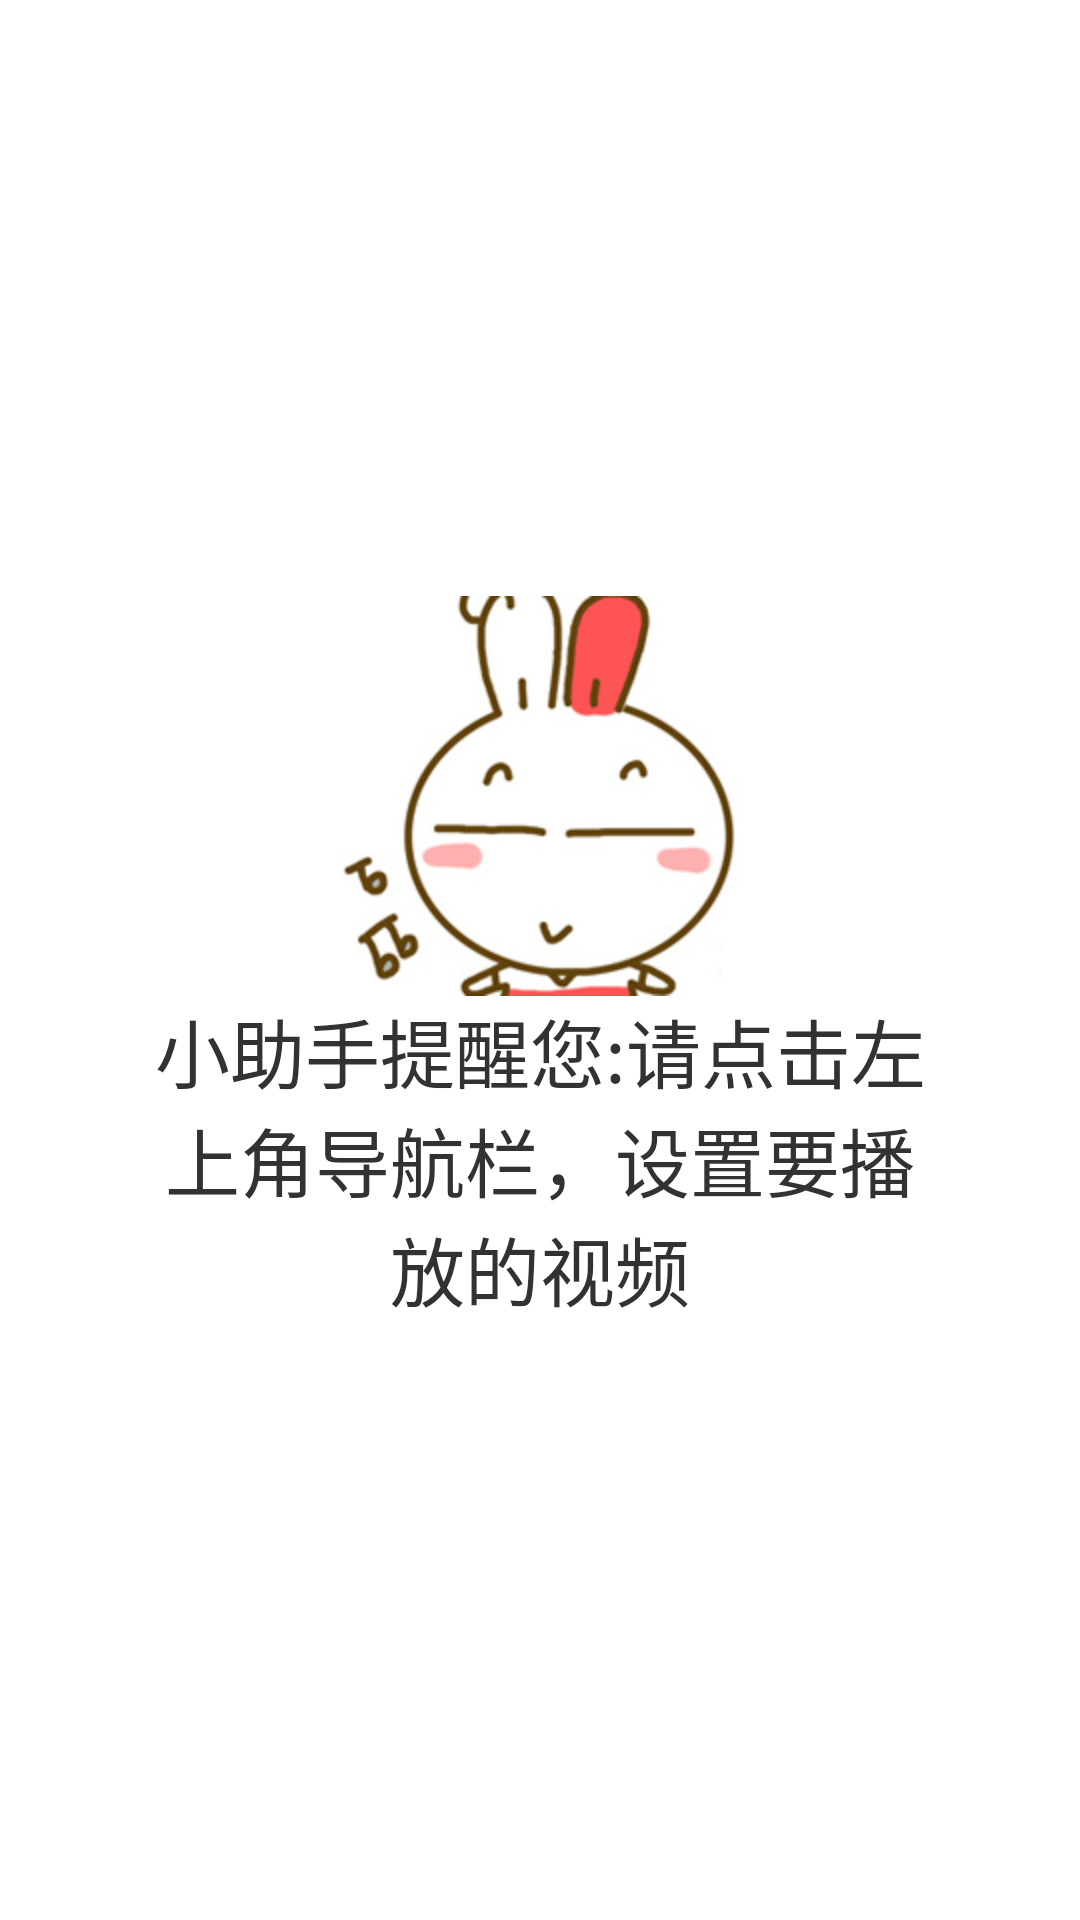

Here is an Android app screen rendered from its layout file. Give the layout XML and the strings, colors and styles it references.
<!-- AndroidManifest.xml: application theme android:Theme.Holo.Light.DarkActionBar -->
<!-- res/layout/activity_splash.xml -->
<android.support.v4.widget.DrawerLayout
    xmlns:android="http://schemas.android.com/apk/res/android"
    xmlns:app="http://schemas.android.com/apk/res/com.app.ad"
    xmlns:imagecontrol="http://schemas.android.com/apk/res/com.app.ad"
    android:id="@+id/drawer_layout"
    android:layout_width="match_parent"
    android:layout_height="match_parent"
    >
     <FrameLayout 
    android:layout_width="match_parent"
    android:layout_height="match_parent"
    android:orientation="vertical">
    <LinearLayout
        android:id="@+id/ll_videoHint"
        android:layout_width="match_parent"
        android:layout_height="match_parent"
        android:padding="50dp"
        android:orientation="vertical"
        android:gravity="center"
        android:background="@color/white">
       <ImageView
        android:id="@+id/imv_videoHint"
        android:layout_width="wrap_content"
        android:layout_height="wrap_content"
        android:scaleType="centerCrop"
        android:src="@drawable/video_hint" />
       <TextView
        android:id="@+id/tv_videoHint"
        android:layout_width="wrap_content"
        android:layout_height="wrap_content"
        android:text="@string/video_hint"
        android:textSize="25sp" 
        android:gravity="center" />
    </LinearLayout>
   </FrameLayout>
    <LinearLayout
      android:id="@+id/left_layout"
      android:layout_width="240dp"
      android:layout_height="match_parent"
      android:layout_gravity="start"
      android:orientation="vertical"
      android:background="@color/white">
      	<LinearLayout
    	    android:id="@+id/ll_content"
    	    android:layout_width="match_parent"
    	    android:layout_height="wrap_content"
    	    android:padding="40dp"
    	    android:orientation="vertical"
    	    android:gravity="center_horizontal"
    	    android:background="@color/blue">
        	<FrameLayout 
        	    android:id="@+id/flayout_image"
        	    android:layout_width="62dip"
           		android:layout_height="62dip">
             	<com.app.ad.widget.RoundedImageView
           		    android:id="@+id/rimv_headimage"
           			android:layout_width="match_parent"
           			android:layout_height="match_parent"
           			android:src="@drawable/video_hint"
           			android:scaleType="centerCrop"
           			imagecontrol:border_inside_color="#fff7f2e9"
           			imagecontrol:border_outside_color="#ffd5d1c8"
           			imagecontrol:border_thickness="2dp"
           			app:corner_radius="62dp"
        			app:mutate_background="true"
        			app:oval="false">
           		</com.app.ad.widget.RoundedImageView>
        	</FrameLayout>
    	    <TextView 
    	        android:id="@+id/tv_name"
    	        android:layout_width="wrap_content"
    	        android:layout_height="wrap_content"
    	        android:layout_marginTop="20dip"
    	        android:textColor="@color/white"
    	        android:textSize="18sp"
    	        android:text="管理员"/>
    	</LinearLayout>
    <ListView
        android:id="@+id/lv_drawer"
        android:layout_width="240dp"
        android:layout_height="0dp"
        android:layout_weight="1"
        android:choiceMode="singleChoice"
        android:divider="@android:color/transparent"
        android:dividerHeight="0dp"
        android:background="@color/white"/>
    </LinearLayout>
</android.support.v4.widget.DrawerLayout>
<!-- resources referenced by this layout -->
<resources>
  <color name="blue">#00BBFF</color>
  <color name="white">#ffffffff</color>
  <!-- drawable video_hint: jpg bitmap (drawable-hdpi, 45555 bytes) -->
  <string name="video_hint">小助手提醒您:请点击左上角导航栏，设置要播放的视频</string>
</resources>
